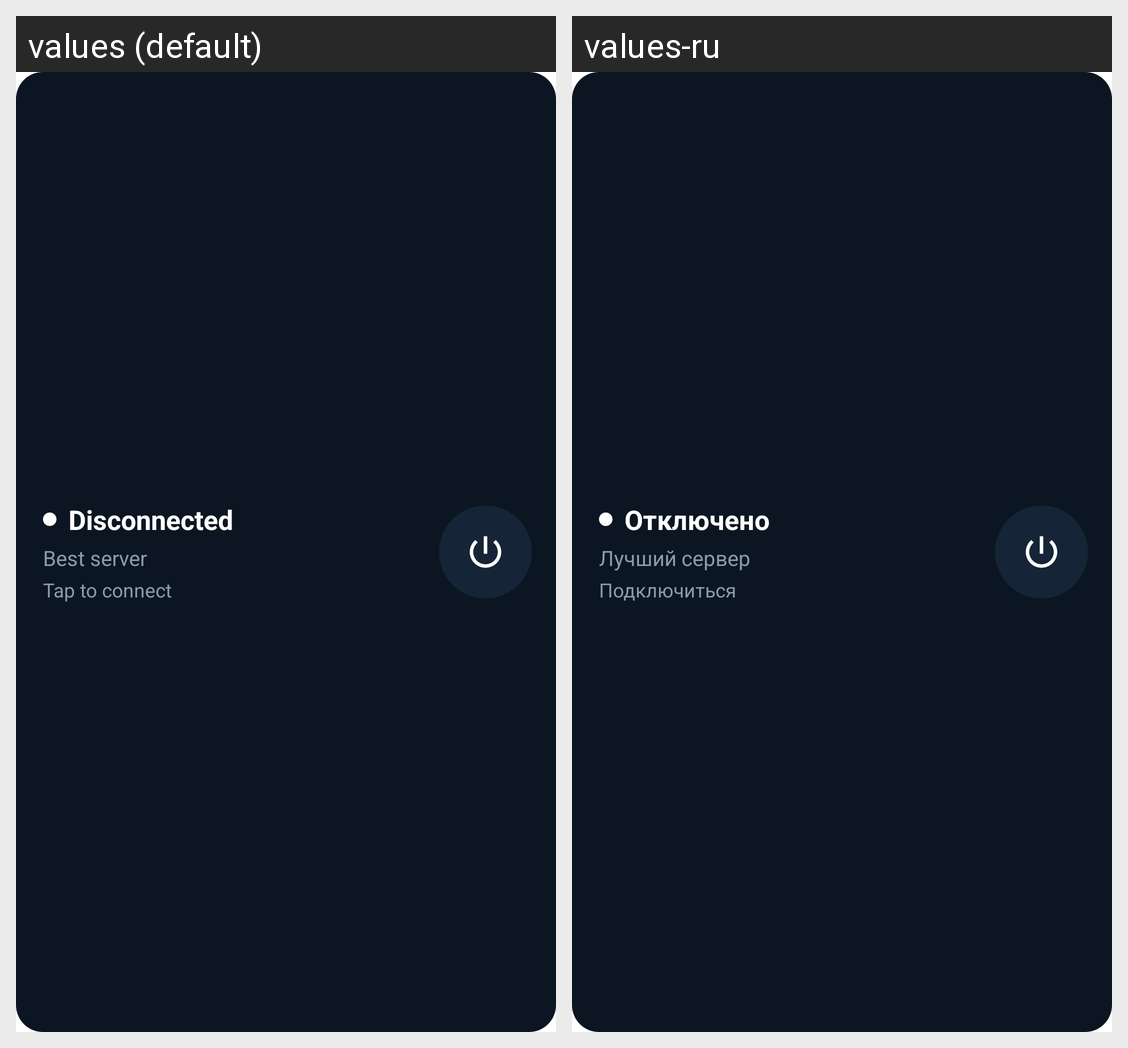

Translations of the strings shown on this Android screen, per locale in the grid:
Android screen res/layout/widget_fatvpn_wide.xml rendered under 2 locales, left to right: values (default), values-ru. Device: Nexus 5 (rendered at 1080×1920; each locale shown at half size, 540×960, under a caption strip naming it); theme Theme.MaterialComponents.DayNight.NoActionBar.
Strings drawn on this screen, with the default value and each locale's value (text and hints the layout hard-codes, and strings that could not be matched under every locale, appear in the picture but are not listed):

widget_status_disconnected
  values: Disconnected
  values-ru: Отключено

widget_location_best
  values: Best server
  values-ru: Лучший сервер

widget_hint_tap_to_connect
  values: Tap to connect
  values-ru: Подключиться
